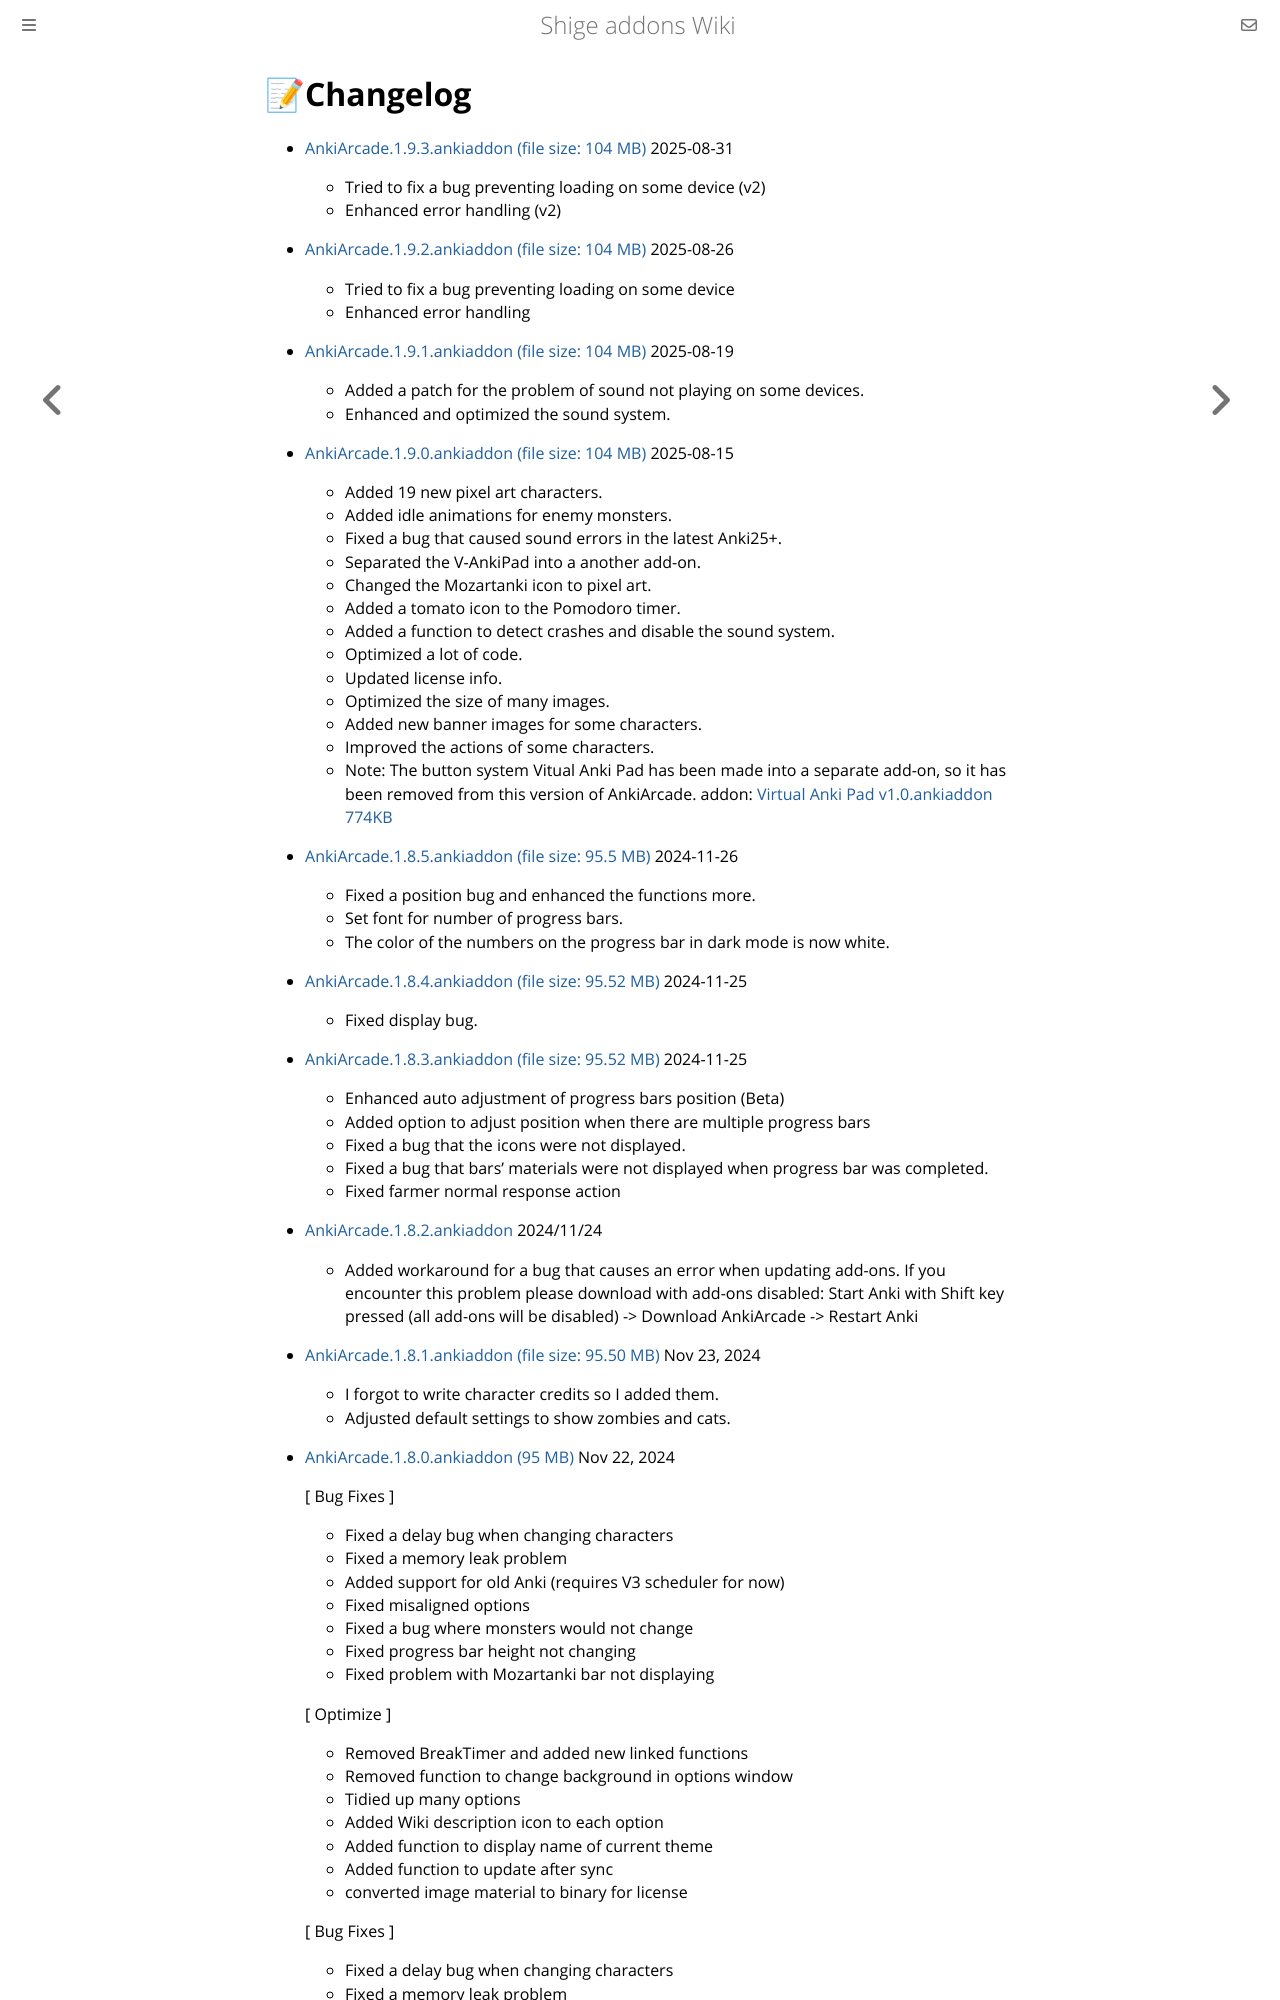

repository: shigeyukey/shige-addons-wiki · page: AnkiArcade/09.-Changelog.html · generator: mdbook

# 📝Changelog

* [ AnkiArcade.1.9.3.ankiaddon (file size: 104 MB) ](https://www.patreon.com/posts/ankiarcade-v1-9-136548011) 2025-08-31
  * Tried to fix a bug preventing loading on some device (v2)
  * Enhanced error handling (v2)

* [ AnkiArcade.1.9.2.ankiaddon (file size: 104 MB) ](https://www.patreon.com/posts/ankiarcade-v1-9-136548011) 2025-08-26
  * Tried to fix a bug preventing loading on some device
  * Enhanced error handling

* [ AnkiArcade.1.9.1.ankiaddon (file size: 104 MB) ](https://www.patreon.com/posts/ankiarcade-v1-9-136548011) 2025-08-19
  * Added a patch for the problem of sound not playing on some devices.
  * Enhanced and optimized the sound system.

* [ AnkiArcade.1.9.0.ankiaddon (file size: 104 MB) ](https://www.patreon.com/posts/ankiarcade-v1-9-136548011) 2025-08-15
  * Added 19 new pixel art characters.
  * Added idle animations for enemy monsters.
  * Fixed a bug that caused sound errors in the latest Anki25+.
  * Separated the V-AnkiPad into a another add-on.
  * Changed the Mozartanki icon to pixel art.
  * Added a tomato icon to the Pomodoro timer.
  * Added a function to detect crashes and disable the sound system.
  * Optimized a lot of code.
  * Updated license info.
  * Optimized the size of many images.
  * Added new banner images for some characters.
  * Improved the actions of some characters.
  * Note: The button system Vitual Anki Pad has been made into a separate add-on, so it has been removed from this version of AnkiArcade. addon: [Virtual Anki Pad v1.0.ankiaddon 774KB](https://www.patreon.com/file?h=97422306&m=482659871)



* [AnkiArcade.1.8.5.ankiaddon (file size: 95.5 MB)](https://www.patreon.com/file?h=116494987&m=383603281) 2024-11-26
   * Fixed a position bug and enhanced the functions more.
   * Set font for number of progress bars.
   * The color of the numbers on the progress bar in dark mode is now white.


* [AnkiArcade.1.8.4.ankiaddon (file size: 95.52 MB)](https://www.patreon.com/file?h=116494987&m=383310509) 2024-11-25
  * Fixed display bug.


* [AnkiArcade.1.8.3.ankiaddon (file size: 95.52 MB)](https://www.patreon.com/file?h=116494987&m=383291368) 2024-11-25
  * Enhanced auto adjustment of progress bars position (Beta)
  * Added option to adjust position when there are multiple progress bars
  * Fixed a bug that the icons were not displayed.
  * Fixed a bug that bars' materials were not displayed when progress bar was completed.
  * Fixed farmer normal response action


* [AnkiArcade.1.8.2.ankiaddon](https://www.patreon.com/file?h=116494987&m=382693278) 2024/11/24
   * Added workaround for a bug that causes an error when updating add-ons. If you encounter this problem please download with add-ons disabled: Start Anki with Shift key pressed (all add-ons will be disabled) -> Download AnkiArcade -> Restart Anki


* [AnkiArcade.1.8.1.ankiaddon (file size: 95.50 MB)](https://www.patreon.com/file?h=116494987&m=382436310) Nov 23, 2024
    * I forgot to write character credits so I added them.
    * Adjusted default settings to show zombies and cats.


* [AnkiArcade.1.8.0.ankiaddon (95 MB)](https://www.patreon.com/file?h=116494987&m=382332958) Nov 22, 2024

     \[ Bug Fixes ]
    * Fixed a delay bug when changing characters
    * Fixed a memory leak problem
    * Added support for old Anki (requires V3 scheduler for now)
    * Fixed misaligned options
    * Fixed a bug where monsters would not change
    * Fixed progress bar height not changing
    * Fixed problem with Mozartanki bar not displaying
